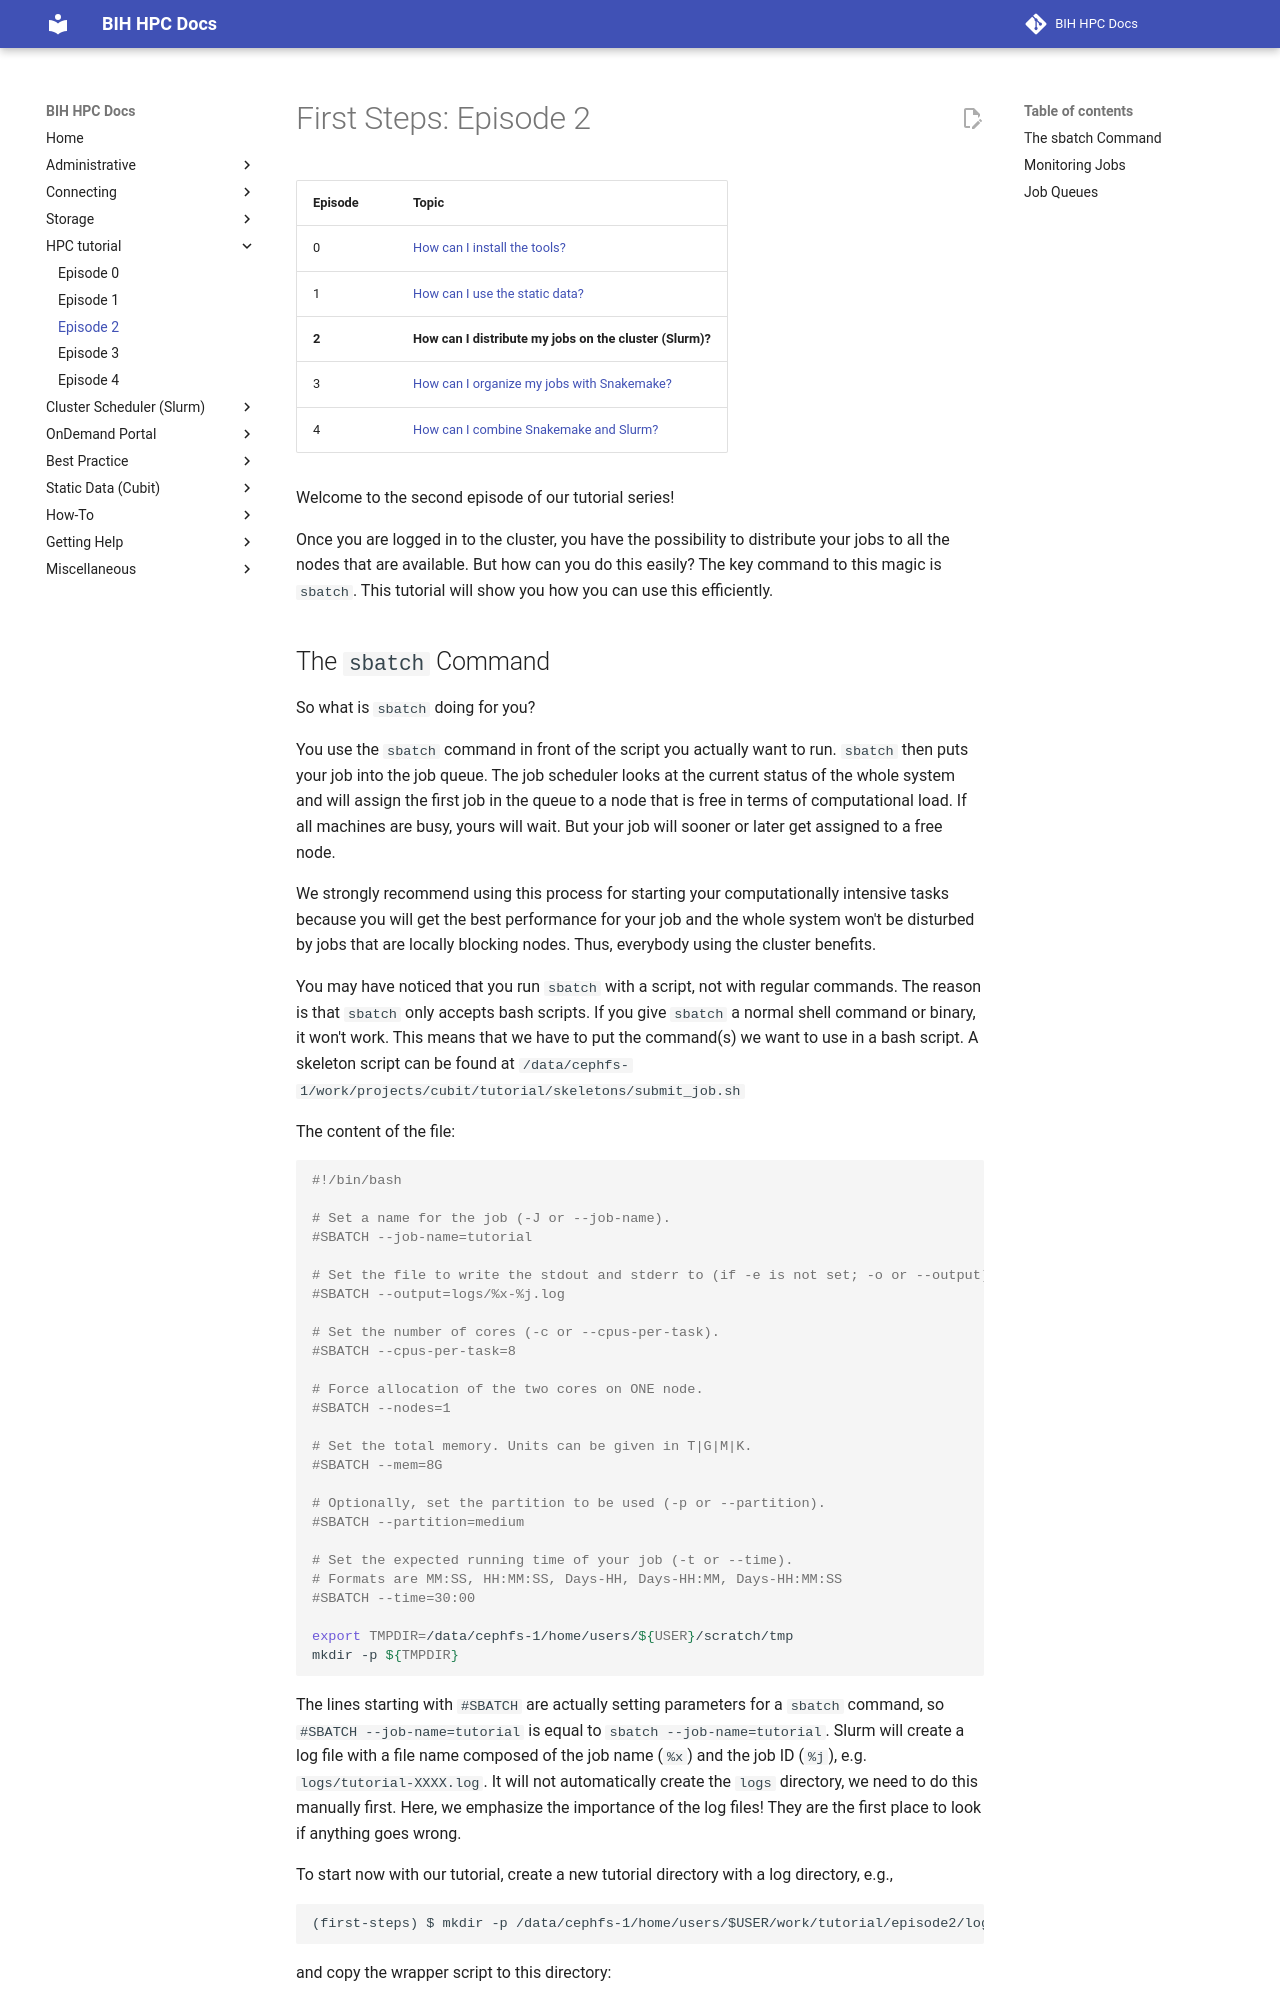

repository: bihealth/bih-cluster · page: hpc-tutorial/episode-2/index.html · generator: mkdocs

# First Steps: Episode 2

|Episode|Topic|
|---|---|
| 0 | [How can I install the tools?](episode-0.md) |
| 1 | [How can I use the static data?](episode-1.md) |
| **2** | **How can I distribute my jobs on the cluster (Slurm)?** |
| 3 | [How can I organize my jobs with Snakemake?](episode-3.md) |
| 4 | [How can I combine Snakemake and Slurm?](episode-4.md) |

Welcome to the second episode of our tutorial series!

Once you are logged in to the cluster, you have the possibility to distribute your jobs to all the nodes that are available.
But how can you do this easily?
The key command to this magic is `sbatch`.
This tutorial will show you how you can use this efficiently.
